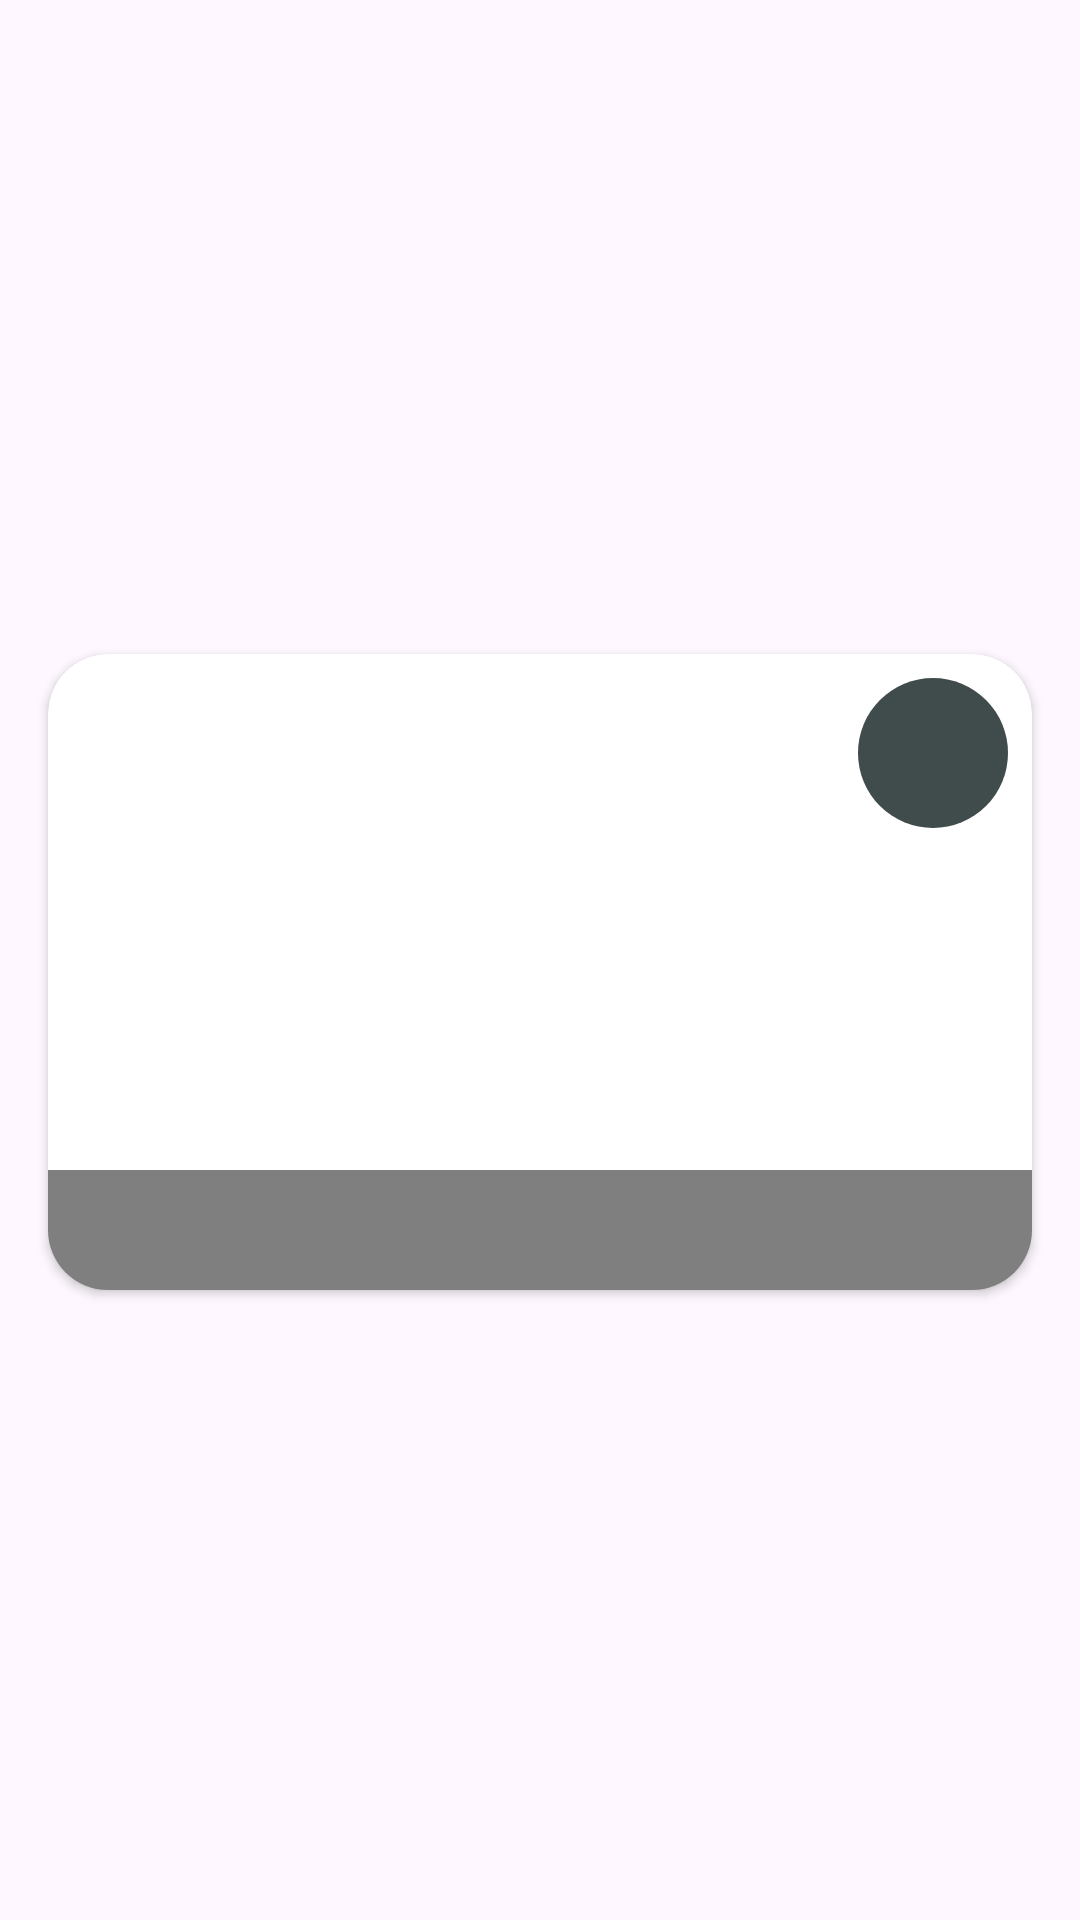

Here is an Android app screen rendered from its layout file. Give the layout XML and the strings, colors and styles it references.
<!-- AndroidManifest.xml: application theme Theme.GourmetGuide -->
<!-- res/layout/favourite_row.xml -->
<?xml version="1.0" encoding="utf-8"?>
<androidx.constraintlayout.widget.ConstraintLayout xmlns:android="http://schemas.android.com/apk/res/android"
    xmlns:app="http://schemas.android.com/apk/res-auto"
    xmlns:tools="http://schemas.android.com/tools"
    android:id="@+id/cons_fav_meals_row"
    android:layout_width="match_parent"
    android:layout_height="wrap_content">

    <androidx.cardview.widget.CardView
        android:id="@+id/cardView_fav_rwo"
        android:layout_width="match_parent"
        android:layout_height="212dp"
        android:layout_marginStart="16dp"
        android:layout_marginTop="16dp"
        android:layout_marginEnd="16dp"
        android:layout_marginBottom="8dp"
        app:cardCornerRadius="20dp"
        app:layout_constraintBottom_toBottomOf="parent"
        app:layout_constraintEnd_toEndOf="parent"
        app:layout_constraintStart_toStartOf="parent"
        app:layout_constraintTop_toTopOf="parent">

        <ImageView
            android:id="@+id/img_card_image_fav_row"
            android:layout_width="match_parent"
            android:layout_height="match_parent"
            android:contentDescription="@string/category_meal"
            android:scaleType="fitXY" />

        <TextView
            android:id="@+id/tv_card_meal_name_row_fav"
            android:layout_width="match_parent"
            android:layout_height="40dp"
            android:background="#80000000"
            android:layout_gravity="bottom"
            android:gravity="center"
            android:textColor="@color/white"
            android:textSize="18sp"
            android:textStyle="bold"
            app:layout_constraintBottom_toBottomOf="parent" />

        <ImageButton
            android:id="@+id/delete_fav"
            android:layout_width="50dp"
            android:layout_margin="8dp"
            android:layout_height="50dp"
            android:layout_gravity="end|top"
            android:layout_marginTop="16dp"
            android:layout_marginEnd="32dp"
            android:background="@drawable/semidark_curved_background"
            android:contentDescription="@string/delete_Fav"
            android:src="@drawable/baseline_remove_circle_outline_24"
            app:layout_constraintEnd_toEndOf="parent"
            app:layout_constraintTop_toTopOf="parent" />
    </androidx.cardview.widget.CardView>

</androidx.constraintlayout.widget.ConstraintLayout>
<!-- resources referenced by this layout -->
<resources>
  <color name="white">#FFFFFFFF</color>
  <!-- drawable semidark_curved_background (drawable) -->
  <?xml version="1.0" encoding="utf-8"?>
  <shape xmlns:android="http://schemas.android.com/apk/res/android"
      android:shape="rectangle">
      <solid android:color="#BF000F0F"/>
      <corners android:radius="40dp"/>
  </shape>
  <string name="category_meal">Category meal</string>
  <string name="delete_Fav">Delete</string>
  <style name="Theme.GourmetGuide" parent="Base.Theme.GourmetGuide" />
  <style name="Base.Theme.GourmetGuide" parent="Theme.Material3.Light.NoActionBar">
          <item name="android:statusBarColor">@color/white</item>
          <item name="android:windowLightStatusBar">true</item>
          <item name="android:navigationBarColor">@color/white</item>
      </style>
</resources>
